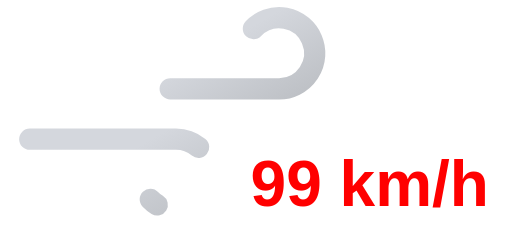
t = 0.00 s
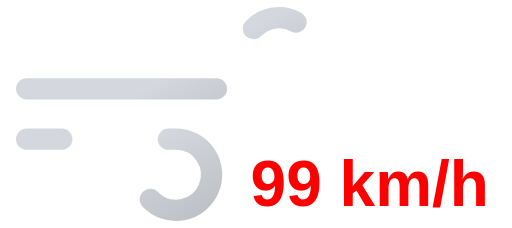
t = 0.45 s
t = 0.90 s: frame unchanged from t = 0.00 s, image omitted
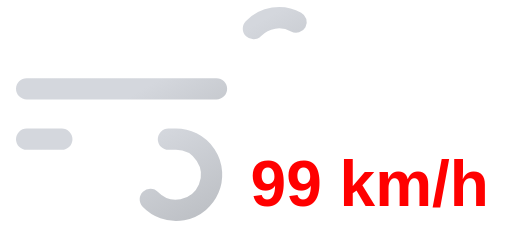
t = 1.35 s

The animated SVG that drew these frames (rendered in a browser with its animation timeline set to each time). Animation: 2 SMIL elements (animate=2); one cycle of 1.80 s, repeats indefinitely.

<svg xmlns="http://www.w3.org/2000/svg" xmlns:xlink="http://www.w3.org/1999/xlink" viewBox="8 16 72 32">
	<defs>
		<linearGradient id="a" x1="27.56" y1="17.64" x2="38.27" y2="36.19" gradientUnits="userSpaceOnUse">
			<stop offset="0" stop-color="#d4d7dd"/>
			<stop offset="0.45" stop-color="#d4d7dd"/>
			<stop offset="1" stop-color="#bec1c6"/>
		</linearGradient>
		<linearGradient id="b" x1="19.96" y1="29.03" x2="31.37" y2="48.8" xlink:href="#a"/>
	</defs>
	<path d="M43.64,20a5,5,0,1,1,3.61,8.46H11.75" fill="none" stroke-dasharray="35 22" stroke-linecap="round" stroke-miterlimit="10" stroke-width="3" stroke="url(#a)">
		<animate attributeName="stroke-dashoffset" values="-57; 57" dur="1.8s" repeatCount="indefinite"/>
	</path>
	<path d="M29.14,44a5,5,0,1,0,3.61-8.46h-21" fill="none" stroke-dasharray="24 15" stroke-linecap="round" stroke-miterlimit="10" stroke-width="3" stroke="url(#b)">
		<animate attributeName="stroke-dashoffset" values="-39; 39" dur="1.8s" begin="-.525s" repeatCount="indefinite"/>
	</path>
	<path fill="#374151"/>
	<text x="60" y="45" font-family="Arial, sans-serif" font-size="9" font-weight="bold" fill="#ff0000" text-anchor="middle">99 km/h</text>
</svg>
